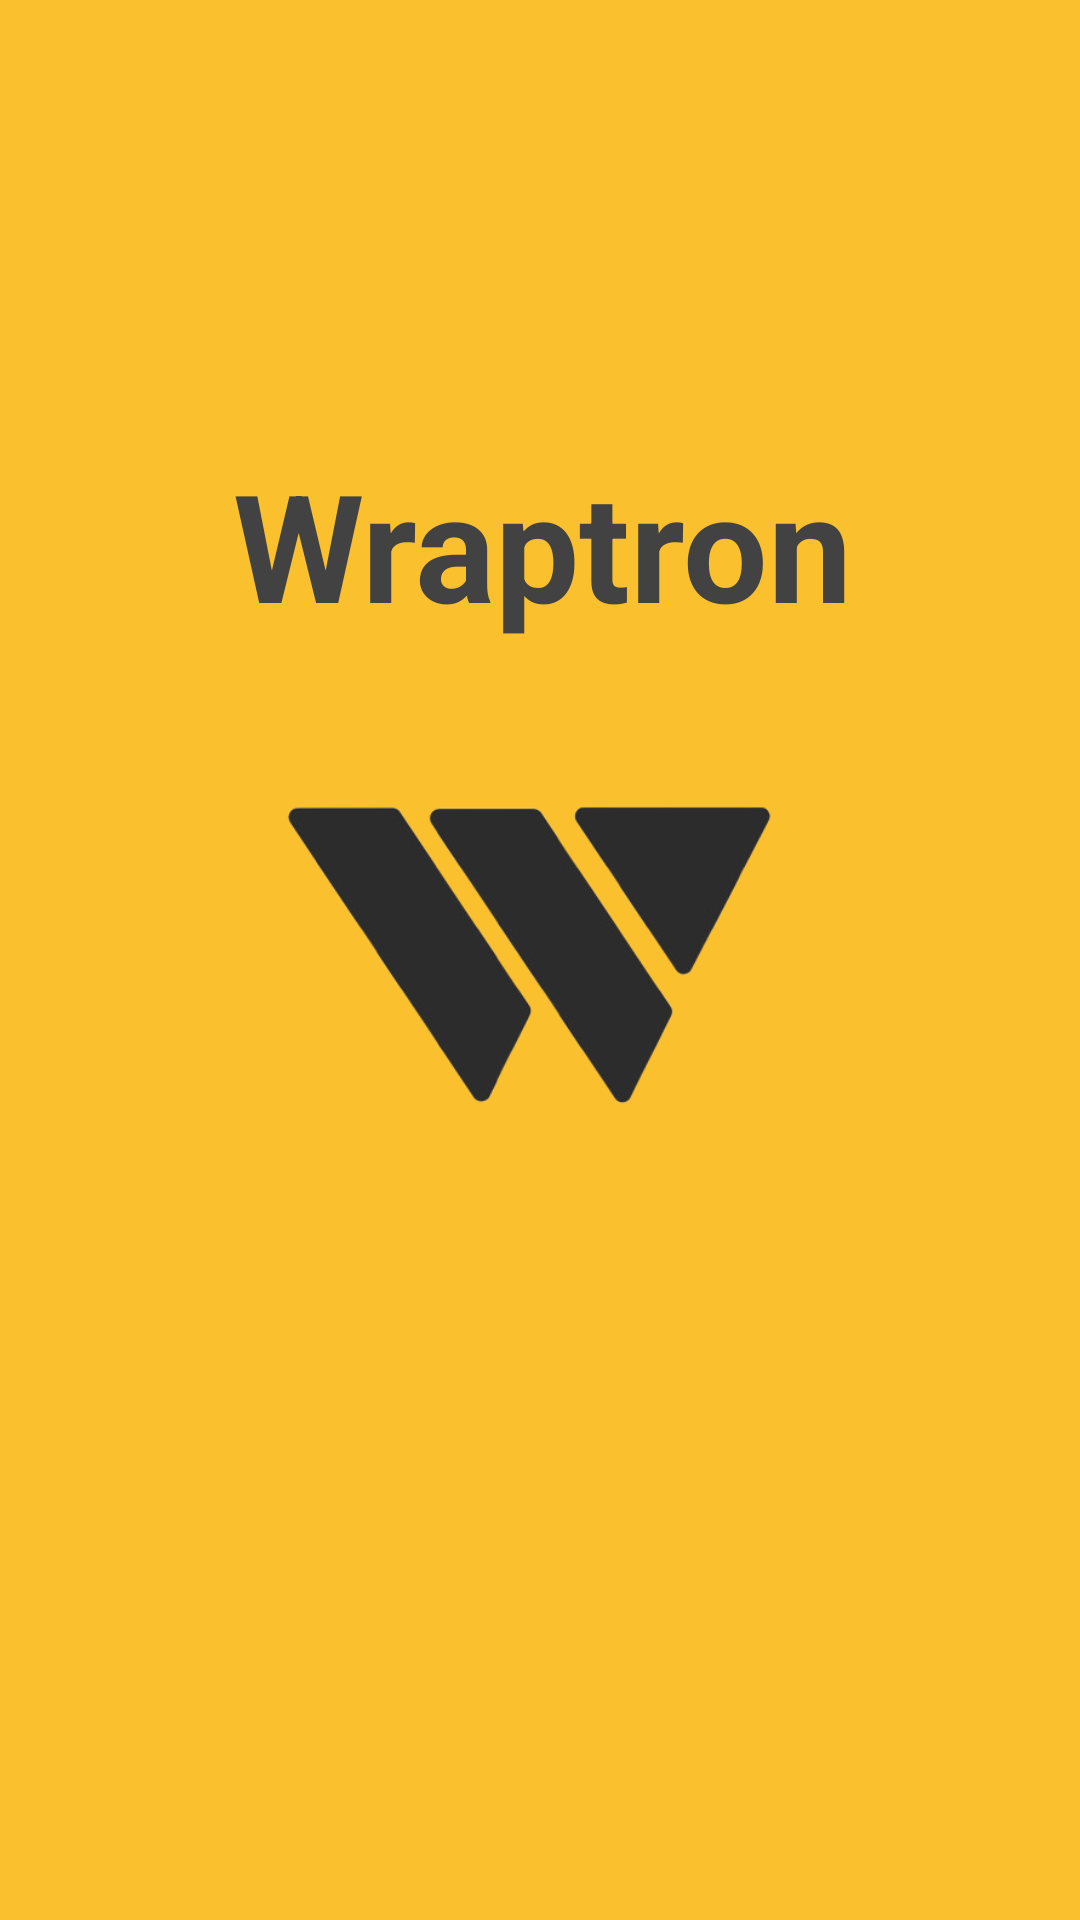

Write the Android layout XML for this screen, with the resource values it uses.
<!-- AndroidManifest.xml: activity theme SplashTheme -->
<!-- res/layout/activity_splash.xml -->
<?xml version="1.0" encoding="utf-8"?>
<androidx.constraintlayout.widget.ConstraintLayout xmlns:android="http://schemas.android.com/apk/res/android"
    xmlns:app="http://schemas.android.com/apk/res-auto"
    xmlns:tools="http://schemas.android.com/tools"
    android:id="@+id/main"
    android:layout_width="match_parent"
    android:layout_height="match_parent"
    android:background="#FBC02D"

    tools:context=".SplashActivity">

    <ImageView
        android:id="@+id/imageView"
        android:layout_width="216dp"
        android:layout_height="202dp"
        android:layout_marginStart="68dp"
        app:layout_constraintBottom_toBottomOf="parent"
        app:layout_constraintStart_toStartOf="parent"
        app:layout_constraintTop_toTopOf="parent"
        app:layout_constraintVertical_bias="0.499"
        app:srcCompat="@drawable/logo_converted" />

    <TextView
        android:id="@+id/textView"
        android:layout_width="wrap_content"
        android:layout_height="wrap_content"
        android:layout_marginBottom="4dp"
        android:text="Wraptron"
        android:textSize="50dp"
        android:textColor="@color/cardview_dark_background"
        android:textStyle="bold"
        app:layout_constraintBottom_toTopOf="@+id/imageView"
        app:layout_constraintEnd_toEndOf="@+id/imageView"
        tools:ignore="MissingConstraints" />

    <ProgressBar
        android:id="@+id/progressBar"
        style="?android:attr/progressBarStyle"
        android:layout_width="wrap_content"
        android:layout_height="wrap_content"
        android:layout_marginTop="16dp"
        app:layout_constraintEnd_toEndOf="parent"
        app:layout_constraintHorizontal_bias="0.498"
        app:layout_constraintStart_toStartOf="parent"
        app:layout_constraintTop_toBottomOf="@+id/imageView"
        tools:ignore="MissingConstraints" />
</androidx.constraintlayout.widget.ConstraintLayout>
<!-- resources referenced by this layout -->
<resources>
  <!-- drawable logo_converted: png bitmap (drawable, 38774 bytes) -->
  <style name="SplashTheme" parent="Theme.AppCompat.Light.NoActionBar">
          <item name="android:windowBackground">@color/white</item>
      </style>
  <!-- not gathered from this repository: default colours our renderer supplied (Android Studio template values) -->
  <color name="white">#FFFFFFFF</color>
</resources>
